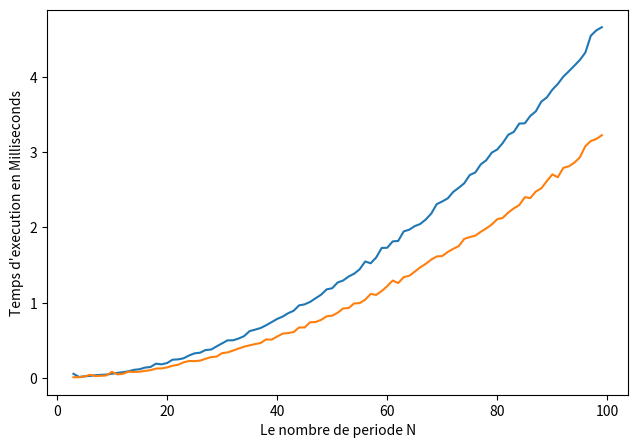

Recreate this plot in Python. (Note: this script raises an exception after producing the figure.)
import matplotlib.pyplot as plt
import time
import math
import numpy as np


def truncate(f, n):
    return math.floor(f * 10 ** n) / 10 ** n


def treillis(actifPrice, strike, taux, up, down, periode, optionType, optionOrigine):
    # init the matrix
    global columnValue
    m = periode * 2 + 1
    n = periode
    matrix = np.zeros((m, n + 1))

    # init the call put situation
    clefCallPut = -1
    if optionType == "PUT":
        clefCallPut = 1

    # calculate probabilities pU and pD
    ratio = 1 + taux
    pU = (ratio - down) / (up - down)

    tauxRatio = 1 / ratio

    # calculate the first elements
    j = m - 1
    i = 0
    while j >= 0:
        actifAtT = ((up ** i) * (down ** (n - i)) * actifPrice)
        value = strike - actifAtT
        valueN = max(value * clefCallPut, 0)
        matrix[j][periode] = valueN
        j = j - 2
        i = i + 1

    # calculate the rest of the elements with reccurence
    n = n - 1
    i = 1

    while n >= 0:
        j = (periode * 2) - i
        h = n + 1
        k = 0
        while j >= 0:
            columnValue = (1 / 1 + taux) * ((1 - pU) * matrix[j + 1][n + 1] + (pU) * matrix[j - 1][n + 1])
            if optionOrigine == "USA":
                if optionType == "PUT":
                    amiricaineValue = strike - ((up ** (j+1)) * (down ** (periode - (j+1))) * actifPrice)
                    columnValue = max(columnValue, amiricaineValue)
            matrix[j][n] = columnValue
            j = j - 2
            k = k + 1
            if k == h:
                break

        n = n - 1
        i = i + 1

    return matrix, columnValue

#
n = 100
_temps_eur = []
_time_USA = []
series = []

for i in range(3, n):
    series.append(i)
    tempexc = time.time()
    (matrix, vo) = treillis(100, 98, 0.00077, 1.0425, 0.9592, i, "PUT", "USA")
    optionvalueUsa = vo
    tps_Us2 = time.time()
    _time_USA.append((tps_Us2 - tempexc) * 1000)



    tps_EUR1 = time.time()
    (matrix, vo_Eur) = treillis(100, 98, 0.00077, 1.0425, 0.9592, i, "CALL", "EUR")
    optionvalue_EUR = vo_Eur
    tps_EUR2 = time.time()
    _temps_eur.append((tps_EUR2 - tps_EUR1) * 1000)

plt.figure(figsize=(7.5,5)) #Changer taille de la figure
plt.plot(series, _time_USA, label='Option Américaine')
plt.plot(series, _temps_eur, label='Option Européenne')
plt.xlabel("Le nombre de periode N")
plt.ylabel("Temps d'execution en Milliseconds")
plt.legend(framealpha=2, frameon=True);
plt.show()

#
# #Le nombre de periode N:
n = 100
price_PutEu = []
price_Putus = []
series = []

for i in range(3, n):
    series.append(i)
    # Put
    mt, optionvalue_Put_USD = treillis(100, 98, 0.00077, 1.1, 0.9, i, "PUT", "USA")
    price_Putus.append(optionvalue_Put_USD)

    # Put
    mt, optionvalue_Put_Eur = treillis(100, 98, 0.00077, 1.1, 0.9, i, "CALL", "EUR")
    price_PutEu.append(optionvalue_Put_Eur)



plt.figure(figsize=(7.5,5))

plt.plot(series, price_Putus, label='PUT Américain')  # Plot l'EUR

plt.plot(series, price_PutEu, label='CALL Européen')  # Plot l'USD

plt.xlabel("Le nombre de periode N")
plt.ylabel("Prix de l'option ")
plt.legend(framealpha=1, frameon=True);
plt.show()
#
# #Varier les taux
# n = 100
# price_PutEu = []
# price_Putus = []
# series = []
# price_Call_USD = []
# price_Call_eur = []
# for i in range(1, 99):
#     x = 0.01+float(i/100)
#     r = x/52
#     series.append(x)
#
#     mt, optionvalue_Put_USD = treillis(100, 90, r, 1.1, 0.9, 10, "PUT", "USA")
#     price_Putus.append(optionvalue_Put_USD)
#
#
#     mt, optionvalue_Put_Eur = treillis(100, 90, r, 1.1, 0.9, 10, "PUT", "EUR")
#     price_PutEu.append(optionvalue_Put_Eur)
#
#     mt, optionvalue_Call_USD = treillis(100, 90, r, 1.1, 0.9, 10, "CALL", "USA")
#     price_Call_USD.append(optionvalue_Call_USD)
#
#
#     mt, optionvalue_Call_Eur = treillis(100, 90, r, 1.1, 0.9, 10, "CALL", "EUR")
#     price_Call_eur.append(optionvalue_Call_Eur)
#
#
# plt.figure(figsize=(7.5,5))
#
# plt.plot(series, price_Putus, label='PUT Américain')  # Plot l'EUR
#
# plt.plot(series, price_PutEu, label='PUT Européen')  # Plot l'USD
# plt.plot(series, price_Call_USD, label='CALL Américain')  # Plot l'EUR
#
# plt.plot(series, price_Call_eur, label='CALL Européen')  # Plot l'USD
#
# plt.xlabel("Le Taux de l'option r entre 1% et 100% ")
# plt.ylabel("Prix de l'option ")
# plt.legend(framealpha=1, frameon=True);
# plt.show()
#
#
# #Varier le  u
# n = 100
# price_PutEu = []
# price_Putus = []
# series = []
# price_Call_USD = []
# price_Call_eur = []
# for i in range(1, 100):
#     u = 2-float(i/100)
#     d = float(i/100)
#
#     series.append(u)
#     # Put
#     mt, optionvalue_Put_USD = treillis(100, 90, 0.00077, u, d, 10, "PUT", "USA")
#     price_Putus.append(optionvalue_Put_USD)
#
#     # Put
#     mt, optionvalue_Put_Eur = treillis(100, 90, 0.00077, u, d, 10, "PUT", "EUR")
#     price_PutEu.append(optionvalue_Put_Eur)
#
#     mt, optionvalue_Call_USD = treillis(100, 90,0.00077, u, d, 10, "CALL", "USA")
#     price_Call_USD.append(optionvalue_Call_USD)
#
#     # Put
#     mt, optionvalue_Call_Eur = treillis(100, 90, 0.00077, u, d, 10, "CALL", "EUR")
#     price_Call_eur.append(optionvalue_Call_Eur)
#
#
# plt.figure(figsize=(7.5,5))
#
# plt.plot(series, price_Putus, label='PUT Américain')  # Plot l'EUR
#
# plt.plot(series, price_PutEu, label='PUT Européen')  # Plot l'USD
# plt.plot(series, price_Call_USD, label='CALL Américain')  # Plot l'EUR
#
# plt.plot(series, price_Call_eur, label='CALL Européen')  # Plot l'USD
#
# plt.xlabel("Le taux de variation d'augmentation de l'option U  ")
# plt.ylabel("Prix de l'option ")
# plt.legend(framealpha=1, frameon=True);
# plt.show()
#
# #Varier le D
# n = 100
# price_PutEu = []
# price_Putus = []
# series = []
# price_Call_USD = []
# price_Call_eur = []
# for i in range(1, 100):
#     u = 2-float(i/100)
#     d = float(i/100)
#
#     series.append(d)
#     # Put
#     mt, optionvalue_Put_USD = treillis(100, 90, 0.00077, u, d, 10, "PUT", "USA")
#     price_Putus.append(optionvalue_Put_USD)
#
#     # Put
#     mt, optionvalue_Put_Eur = treillis(100, 90, 0.00077, u, d, 10, "PUT", "EUR")
#     price_PutEu.append(optionvalue_Put_Eur)
#
#     mt, optionvalue_Call_USD = treillis(100, 90,0.00077, u, d, 10, "CALL", "USA")
#     price_Call_USD.append(optionvalue_Call_USD)
#
#     # Put
#     mt, optionvalue_Call_Eur = treillis(100, 90, 0.00077, u, d, 10, "CALL", "EUR")
#     price_Call_eur.append(optionvalue_Call_Eur)
#
#
# plt.figure(figsize=(7.5,5))
#
# plt.plot(series, price_Putus, label='PUT Américain')  # Plot l'EUR
#
# plt.plot(series, price_PutEu, label='PUT Européen')  # Plot l'USD
# plt.plot(series, price_Call_USD, label='CALL Américain')  # Plot l'EUR
#
# plt.plot(series, price_Call_eur, label='CALL Européen')  # Plot l'USD
#
# plt.xlabel("Le taux de variation de baisse du produit :  D  ")
# plt.ylabel("Prix de l'option ")
# plt.legend(framealpha=1, frameon=True);
# plt.show()
